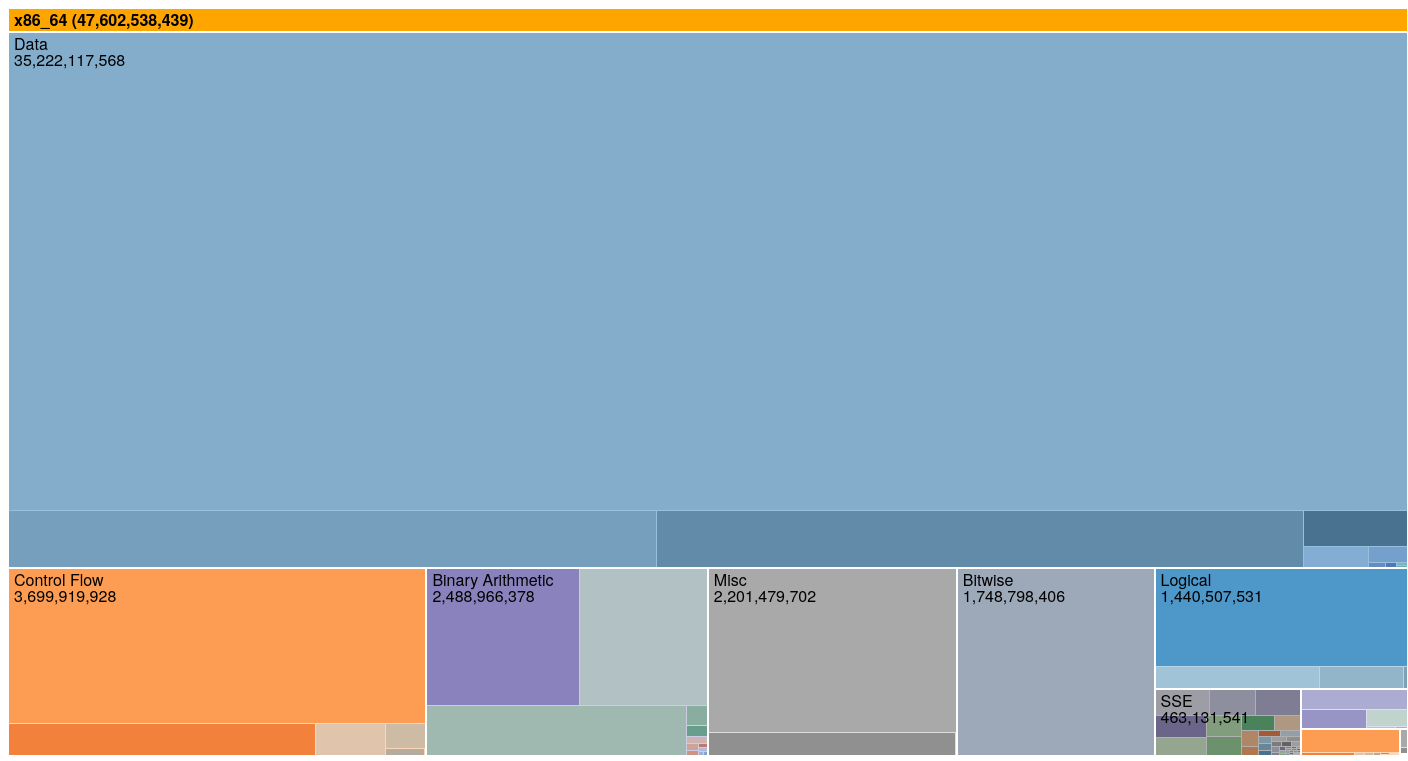
D3 v3 page, settled after 480 driven frames (8 s of simulated time); the page loaded 1 data file(s).




window.addEventListener('message', function(e) {
    var opts = e.data.opts,
        data = e.data.data;

    return main(opts, data);
});

var defaults = {
    margin: {top: 24, right: 0, bottom: 0, left: 0},
    rootname: "TOP",
    format: ",d",
    title: "",
    width: 1400,
    height: 800
};

function main(o, data) {
  var root,
      opts = $.extend(true, {}, defaults, o),
      formatNumber = d3.format(opts.format),
      rname = opts.rootname,
      margin = opts.margin,
      theight = 36 + 16;

  $('#chart').width(opts.width).height(opts.height);
  var width = opts.width - margin.left - margin.right,
      height = opts.height - margin.top - margin.bottom - theight,
      transitioning;

  var color = d3.scale.category20c();

  var x = d3.scale.linear()
      .domain([0, width])
      .range([0, width]);

  var y = d3.scale.linear()
      .domain([0, height])
      .range([0, height]);

  var treemap = d3.layout.treemap()
      .children(function(d, depth) { return depth ? null : d._children; })
      .sort(function(a, b) { return a.value - b.value; })
      .ratio(height / width * 0.5 * (1 + Math.sqrt(5)))
      .round(false);

  var svg = d3.select("#chart").append("svg")
      .attr("width", width + margin.left + margin.right)
      .attr("height", height + margin.bottom + margin.top)
      .style("margin-left", -margin.left + "px")
      .style("margin.right", -margin.right + "px")
    .append("g")
      .attr("transform", "translate(" + margin.left + "," + margin.top + ")")
      .style("shape-rendering", "crispEdges");

  var grandparent = svg.append("g")
      .attr("class", "grandparent");

  grandparent.append("rect")
      .attr("y", -margin.top)
      .attr("width", width)
      .attr("height", margin.top);

  grandparent.append("text")
      .attr("x", 6)
      .attr("y", 6 - margin.top)
      .attr("dy", ".75em");

  if (opts.title) {
    $("#chart").prepend("<p class='title'>" + opts.title + "</p>");
  }
  if (data instanceof Array) {
    root = { key: rname, values: data };
  } else {
    root = data;
  }

  initialize(root);
  accumulate(root);
  layout(root);
  console.log(root);
  display(root);

  if (window.parent !== window) {
    var myheight = document.documentElement.scrollHeight || document.body.scrollHeight;
    window.parent.postMessage({height: myheight}, '*');
  }

  function initialize(root) {
    root.x = root.y = 0;
    root.dx = width;
    root.dy = height;
    root.depth = 0;
  }

  // Aggregate the values for internal nodes. This is normally done by the
  // treemap layout, but not here because of our custom implementation.
  // We also take a snapshot of the original children (_children) to avoid
  // the children being overwritten when when layout is computed.
  function accumulate(d) {
    return (d._children = d.values)
        ? d.value = d.values.reduce(function(p, v) { return p + accumulate(v); }, 0)
        : d.value;
  }

  // Compute the treemap layout recursively such that each group of siblings
  // uses the same size (1×1) rather than the dimensions of the parent cell.
  // This optimizes the layout for the current zoom state. Note that a wrapper
  // object is created for the parent node for each group of siblings so that
  // the parent’s dimensions are not discarded as we recurse. Since each group
  // of sibling was laid out in 1×1, we must rescale to fit using absolute
  // coordinates. This lets us use a viewport to zoom.
  function layout(d) {
    if (d._children) {
      treemap.nodes({_children: d._children});
      d._children.forEach(function(c) {
        c.x = d.x + c.x * d.dx;
        c.y = d.y + c.y * d.dy;
        c.dx *= d.dx;
        c.dy *= d.dy;
        c.parent = d;
        layout(c);
      });
    }
  }

  function display(d) {
    grandparent
        .datum(d.parent)
        .on("click", transition)
      .select("text")
        .text(name(d));

    var g1 = svg.insert("g", ".grandparent")
        .datum(d)
        .attr("class", "depth");

    var g = g1.selectAll("g")
        .data(d._children)
      .enter().append("g");

    g.filter(function(d) { return d._children; })
        .classed("children", true)
        .on("click", transition);

    var children = g.selectAll(".child")
        .data(function(d) { return d._children || [d]; })
      .enter().append("g");

    children.append("rect")
        .attr("class", "child")
        .call(rect)
        .append("title")
        .text(function(d) { return d.key + " (" + formatNumber(d.value) + ")"; });
    //Uncomment this to add the text of the levels hidden below back.
    // children.append("text")
    //     .attr("class", "ctext")
    //     .text(function(d) { return d.key; })
    //     .call(text2);

    g.append("rect")
        .attr("class", "parent")
        .call(rect);

    var t = g.append("text")
        .attr("class", "ptext")
        .attr("dy", ".75em")

    t.append("tspan")
        .text(function(d) { return d.key; });
    t.append("tspan")
        .attr("dy", "1.0em")
        .text(function(d) { return formatNumber(d.value) ; });
    t.call(text);

    g.selectAll("rect")
        .style("fill", function(d) { return color(d.key); });

    function transition(d) {
      if (transitioning || !d) return;
      transitioning = true;

      var g2 = display(d),
          t1 = g1.transition().duration(750),
          t2 = g2.transition().duration(750);

      // Update the domain only after entering new elements.
      x.domain([d.x, d.x + d.dx]);
      y.domain([d.y, d.y + d.dy]);

      // Enable anti-aliasing during the transition.
      svg.style("shape-rendering", null);

      // Draw child nodes on top of parent nodes.
      svg.selectAll(".depth").sort(function(a, b) { return a.depth - b.depth; });

      // Fade-in entering text.
      g2.selectAll("text").style("fill-opacity", 0);

      // Transition to the new view.
      t1.selectAll(".ptext").call(text).style("fill-opacity", 0);
      t1.selectAll(".ctext").call(text2).style("fill-opacity", 0);
      t2.selectAll(".ptext").call(text).style("fill-opacity", 1);
      t2.selectAll(".ctext").call(text2).style("fill-opacity", 1);
      t1.selectAll("rect").call(rect);
      t2.selectAll("rect").call(rect);

      // Remove the old node when the transition is finished.
      t1.remove().each("end", function() {
        svg.style("shape-rendering", "crispEdges");
        transitioning = false;
      });
    }

    return g;
  }

  function text(text) {
    text.selectAll("tspan")
        .attr("x", function(d) { return x(d.x) + 6; })
    text.attr("x", function(d) { return x(d.x) + 6; })
        .attr("y", function(d) { return y(d.y) + 6; })
        .style("opacity", function(d) { return this.getComputedTextLength() < x(d.x + d.dx) - x(d.x) ? 1 : 0; });
  }

  function text2(text) {
    text.attr("x", function(d) { return x(d.x + d.dx) - this.getComputedTextLength() - 6; })
        .attr("y", function(d) { return y(d.y + d.dy) - 6; })
        .style("opacity", function(d) { return this.getComputedTextLength() < x(d.x + d.dx) - x(d.x) ? 1 : 0; });
  }

  function rect(rect) {
    rect.attr("x", function(d) { return x(d.x); })
        .attr("y", function(d) { return y(d.y); })
        .attr("width", function(d) { return x(d.x + d.dx) - x(d.x); })
        .attr("height", function(d) { return y(d.y + d.dy) - y(d.y); });
  }

  function name(d) {
    return d.parent
        ? name(d.parent) + " / " + d.key + " (" + formatNumber(d.value) + ")"
        : d.key + " (" + formatNumber(d.value) + ")";
  }
}
//{"id": 1, "mnem": "ADD", "opcode": 0, "prefix": 0, "key": 2, "value": 69635, "tag": [" Binary Arithmetic"]},
if (window.location.hash === "") {
    d3.json("data.json", function(err, res) {
        if (!err) {
            console.log(res);
            var data = d3.nest().key(function(d) { return d.tag; }).key(function(d) { return d.mnem; }).key(function(d) { return d.opcode; }).key(function(d) { return d.prefix; }).entries(res);
            main({title: "Instruction Distribution<br><small><center>To zoom in, click on any of the categories. To zoom out, click on the orange bar at the top.<br>Check out the newer visualization  <a href='http://instrstudy.aakshintala.com'>here.</a><center></small>"}, {key: "x86_64", values: data});
        }
    });
}



### data: data.json
[
 {
  "id": 1,
  "key": 2,
  "mnem": "ADD",
  "opcode": "0",
  "prefix": "0",
  "tag": "Binary Arithmetic",
  "value": 69635
 },
 {
  "id": 2,
  "key": 3,
  "mnem": "ADD",
  "opcode": "0",
  "prefix": "0",
  "tag": "Binary Arithmetic",
  "value": 3984
 },
 {
  "id": 3,
  "key": 4,
  "mnem": "ADD",
  "opcode": "0",
  "prefix": "0",
  "tag": "Binary Arithmetic",
  "value": 406
 },
 {
  "id": 4,
  "key": 6,
  "mnem": "ADD",
  "opcode": "0",
  "prefix": "0",
  "tag": "Binary Arithmetic",
  "value": 417
 },
 {
  "id": 5,
  "key": 7,
  "mnem": "ADD",
  "opcode": "0",
  "prefix": "0",
  "tag": "Binary Arithmetic",
  "value": 39
 },
 {
  "id": 6,
  "key": 2,
  "mnem": "ADD",
  "opcode": "1",
  "prefix": "0",
  "tag": "Binary Arithmetic",
  "value": 62977255
 },
 {
  "id": 7,
  "key": 3,
  "mnem": "ADD",
  "opcode": "1",
  "prefix": "0",
  "tag": "Binary Arithmetic",
  "value": 4812954
 },
 {
  "id": 8,
  "key": 4,
  "mnem": "ADD",
  "opcode": "1",
  "prefix": "0",
  "tag": "Binary Arithmetic",
  "value": 3804923
 },
 "... 6,840 more items"
]